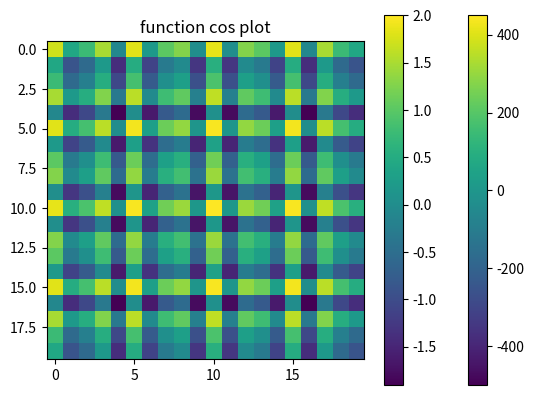

This figure's Python source:
import numpy as np
import matplotlib.pyplot as plt

axes_values = np.arange(-100,100,10) #x coordinates on graph

dx, dy = np.meshgrid(axes_values,axes_values)

# Meshgrid groups the values with itsef again and again
# like cartesian cross product

print("dx")
print(dx)

print("dy")
print(dy)

function = 2*dx+3*dy
#creating another numpy function using np.cos

function2 = np.cos(dx)+np.cos(dy)

#plot function on graph
print("function is")
print(function)

plt.imshow(function)
#imshow is a function of plt used to plot a graph on colossal chart
plt.title('function of plot 2*dx+3*dy')
plt.colorbar()
plt.savefig('myfig.png')

plt.imshow(function2)
plt.title('function cos plot')
plt.colorbar()
plt.savefig('myfig2.png')
